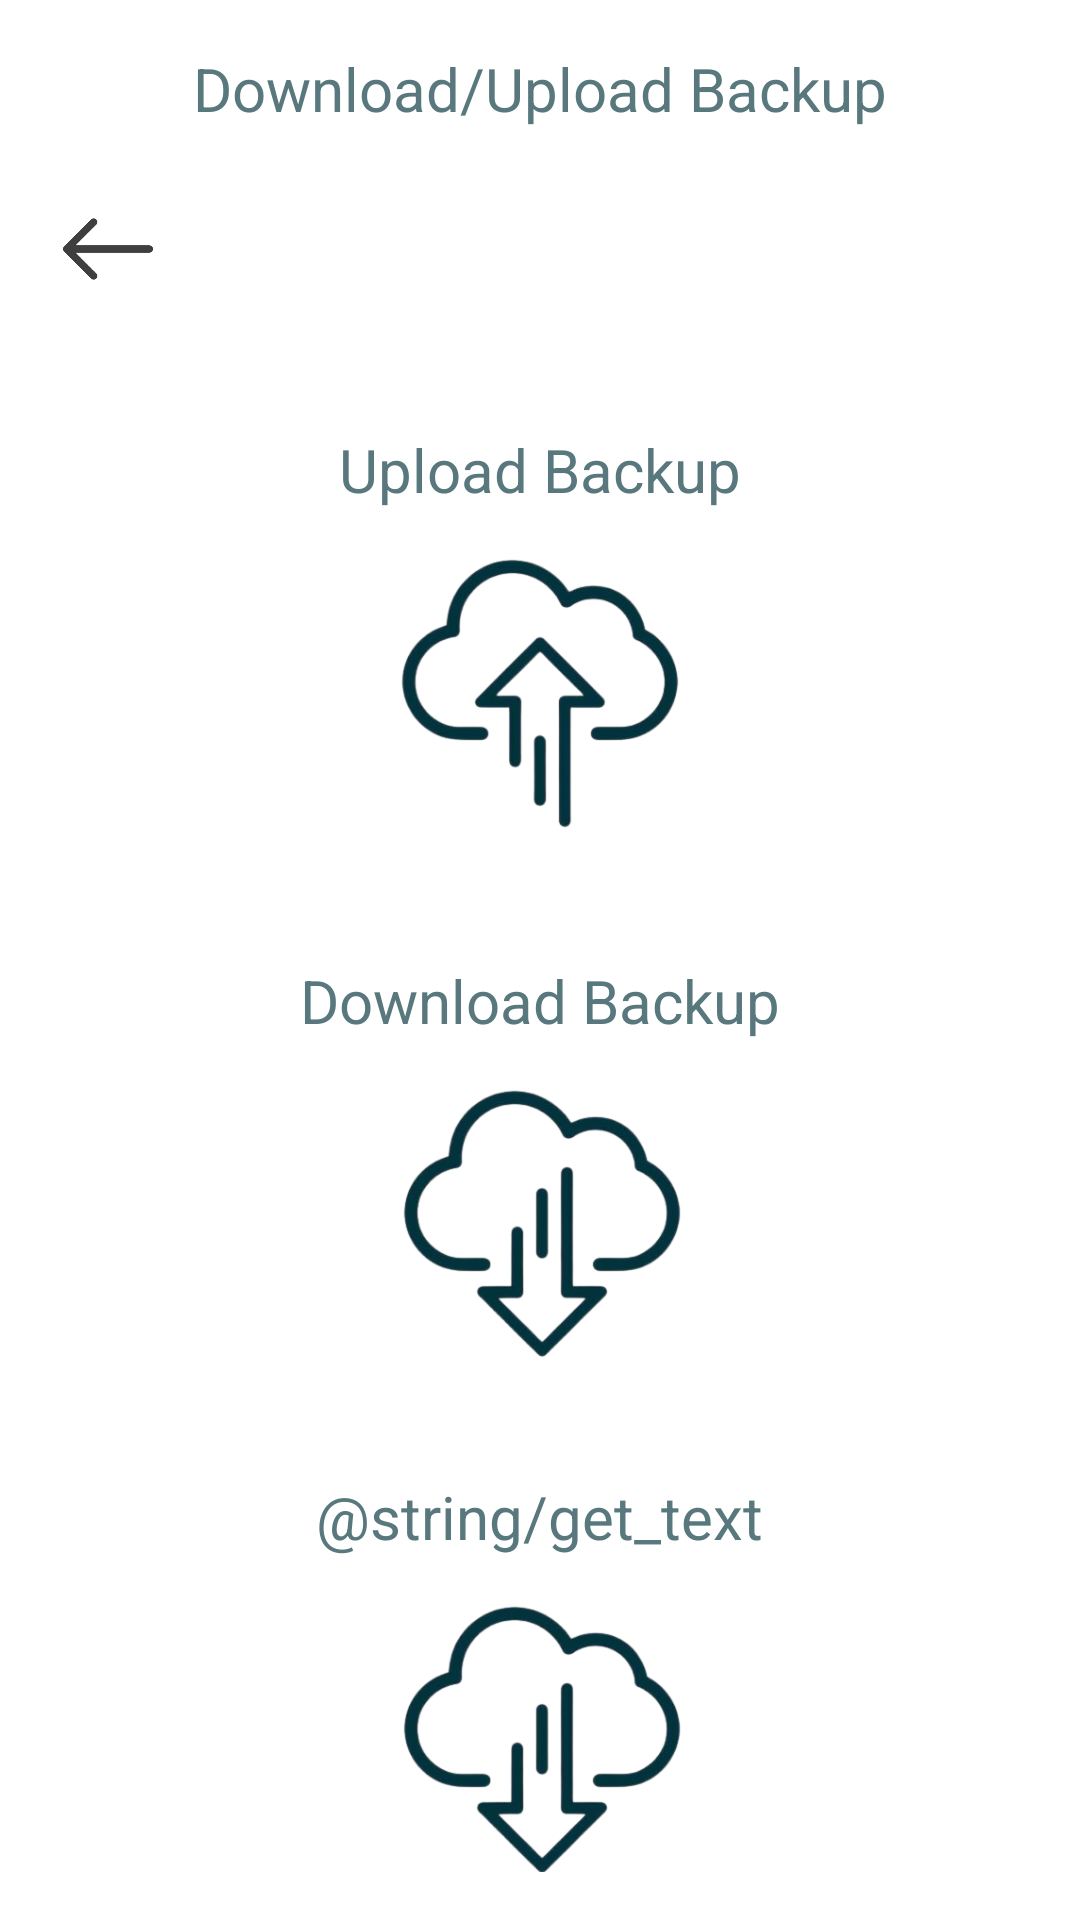

Here is an Android app screen rendered from its layout file. Give the layout XML and the strings, colors and styles it references.
<!-- AndroidManifest.xml: application theme Theme.HearthstoneCards -->
<!-- res/layout/activity_configuration.xml -->
<?xml version="1.0" encoding="utf-8"?>
<layout
    xmlns:android="http://schemas.android.com/apk/res/android"
    xmlns:tools="http://schemas.android.com/tools"
    xmlns:app="http://schemas.android.com/apk/res-auto">

    <data>
        <import type="android.view.View"/>
        <variable
            name="viewModel"
            type="es.uam.eps.dadm.hearthstonecards.viewmodel.MainViewModel" />
    </data>

    <LinearLayout
        android:layout_width="match_parent"
        android:layout_height="match_parent"
        android:orientation="vertical"
        android:gravity="top"
        android:background="@color/white"
        android:padding="16dp">

        
        <androidx.appcompat.widget.Toolbar
            android:id="@+id/toolbar"
            android:layout_width="match_parent"
            android:layout_height="wrap_content"
            android:elevation="4dp"
            android:theme="@style/ThemeOverlay.AppCompat.Dark.ActionBar">

            <TextView
                android:id="@+id/reduced_app_name"
                android:layout_width="match_parent"
                android:layout_height="wrap_content"
                android:text="@string/configuration_str"
                android:textColor="@color/dark_blueish"
                android:textSize="20sp"
                android:gravity="center"/>
        </androidx.appcompat.widget.Toolbar>

        
        <ImageButton
            android:id="@+id/btn_back"
            android:layout_width="40dp"
            android:layout_height="40dp"
            android:layout_gravity="start"
            android:layout_marginTop="20dp"
            android:background="?attr/selectableItemBackground"
            android:scaleType="centerInside"
            android:src="@drawable/back_arrow" />

        
        <LinearLayout
            android:layout_width="match_parent"
            android:layout_height="wrap_content"
            android:orientation="vertical"
            android:gravity="center"
            android:layout_marginTop="40dp">

            <TextView
                android:id="@+id/upload_backup_field"
                android:layout_width="wrap_content"
                android:layout_height="wrap_content"
                android:textSize="20sp"
                android:text="@string/upload_backup"
                android:textColor="@color/dark_blueish"
                android:gravity="center"/>

            <ImageButton
                android:id="@+id/btn_uploadFirebase"
                android:layout_width="100dp"
                android:layout_height="100dp"
                android:layout_marginTop="10dp"
                android:background="?attr/selectableItemBackground"
                android:scaleType="centerInside"
                android:src="@drawable/upload_firebase"/>
        </LinearLayout>

        
        <LinearLayout
            android:layout_width="match_parent"
            android:layout_height="wrap_content"
            android:orientation="vertical"
            android:gravity="center"
            android:layout_marginTop="40dp">

            <TextView
                android:id="@+id/download_backup_field"
                android:layout_width="wrap_content"
                android:layout_height="wrap_content"
                android:textSize="20sp"
                android:text="@string/download_backup"
                android:textColor="@color/dark_blueish"
                android:gravity="center"/>

            <ImageButton
                android:id="@+id/btn_downloadFirebase"
                android:layout_width="100dp"
                android:layout_height="100dp"
                android:layout_marginTop="10dp"
                android:background="?attr/selectableItemBackground"
                android:scaleType="centerInside"
                android:src="@drawable/download_firebase"/>
        </LinearLayout>

        
        <LinearLayout
            android:layout_width="match_parent"
            android:layout_height="wrap_content"
            android:orientation="vertical"
            android:gravity="center"
            android:layout_marginTop="40dp">

            <TextView
                android:id="@+id/GET_field"
                android:layout_width="wrap_content"
                android:layout_height="wrap_content"
                android:textSize="20sp"
                android:text="@string/get_text"
                android:textColor="@color/dark_blueish"
                android:gravity="center"/>

            <ImageButton
                android:id="@+id/btn_GET"
                android:layout_width="100dp"
                android:layout_height="100dp"
                android:layout_marginTop="10dp"
                android:background="?attr/selectableItemBackground"
                android:scaleType="centerInside"
                android:src="@drawable/download_firebase"/>
        </LinearLayout>

        
        <LinearLayout
            android:layout_width="match_parent"
            android:layout_height="wrap_content"
            android:orientation="vertical"
            android:gravity="center"
            android:layout_marginTop="40dp">

            <TextView
                android:id="@+id/POST_field"
                android:layout_width="wrap_content"
                android:layout_height="wrap_content"
                android:textSize="20sp"
                android:text="@string/post_text"
                android:textColor="@color/dark_blueish"
                android:gravity="center"/>

            <ImageButton
                android:id="@+id/btn_POST"
                android:layout_width="100dp"
                android:layout_height="100dp"
                android:layout_marginTop="10dp"
                android:background="?attr/selectableItemBackground"
                android:scaleType="centerInside"
                android:src="@drawable/upload_firebase"/>
        </LinearLayout>

    </LinearLayout>
</layout>
<!-- resources referenced by this layout -->
<resources>
  <color name="dark_blueish">#58787d</color>
  <color name="white">#FFFFFFFF</color>
  <!-- drawable back_arrow: png bitmap (drawable, 22430 bytes) -->
  <!-- drawable download_firebase: png bitmap (drawable, 53332 bytes) -->
  <!-- drawable upload_firebase: png bitmap (drawable, 52910 bytes) -->
  <string name="configuration_str">Download/Upload Backup</string>
  <string name="download_backup">Download Backup</string>
  <string name="upload_backup">Upload Backup</string>
  <style name="Theme.HearthstoneCards" parent="android:Theme.Material.Light.NoActionBar" />
</resources>
